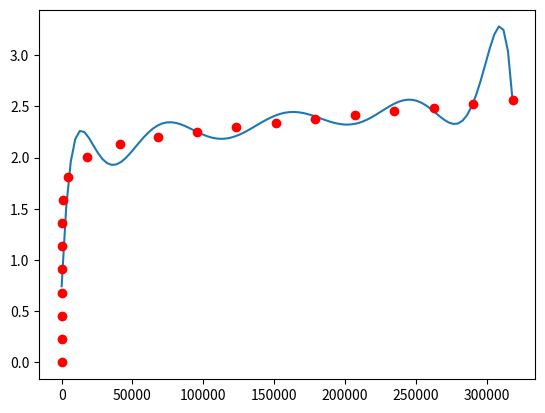

Here is the Python script that generated this plot:
import numpy as np
import matplotlib.pyplot as plt

B = np.array([
    0.000000, 0.227065, 0.454130, 0.681195, 0.908260, 1.135330, 1.362390,
    1.589350, 1.812360, 2.010040, 2.133160, 2.199990, 2.254790, 2.299930,
    2.342510, 2.378760, 2.415010, 2.451260, 2.487500, 2.523750, 2.560000
])

H = np.array([
    0.000000, 13.898400, 27.796700, 42.397400, 61.415700, 82.382400,
    144.669000, 897.760000, 4581.740000, 17736.200000, 41339.300000,
    68321.800000, 95685.500000, 123355.000000, 151083.000000, 178954.000000,
    206825.000000, 234696.000000, 262568.000000, 290439.000000, 318310.000000
])

a = np.polyfit(H,B,10)


h = np.linspace(H[0], H[-1], 100)
uh = np.polyval(a,h)


plt.plot(h,uh)
plt.plot(H,B,'or')
plt.show()

